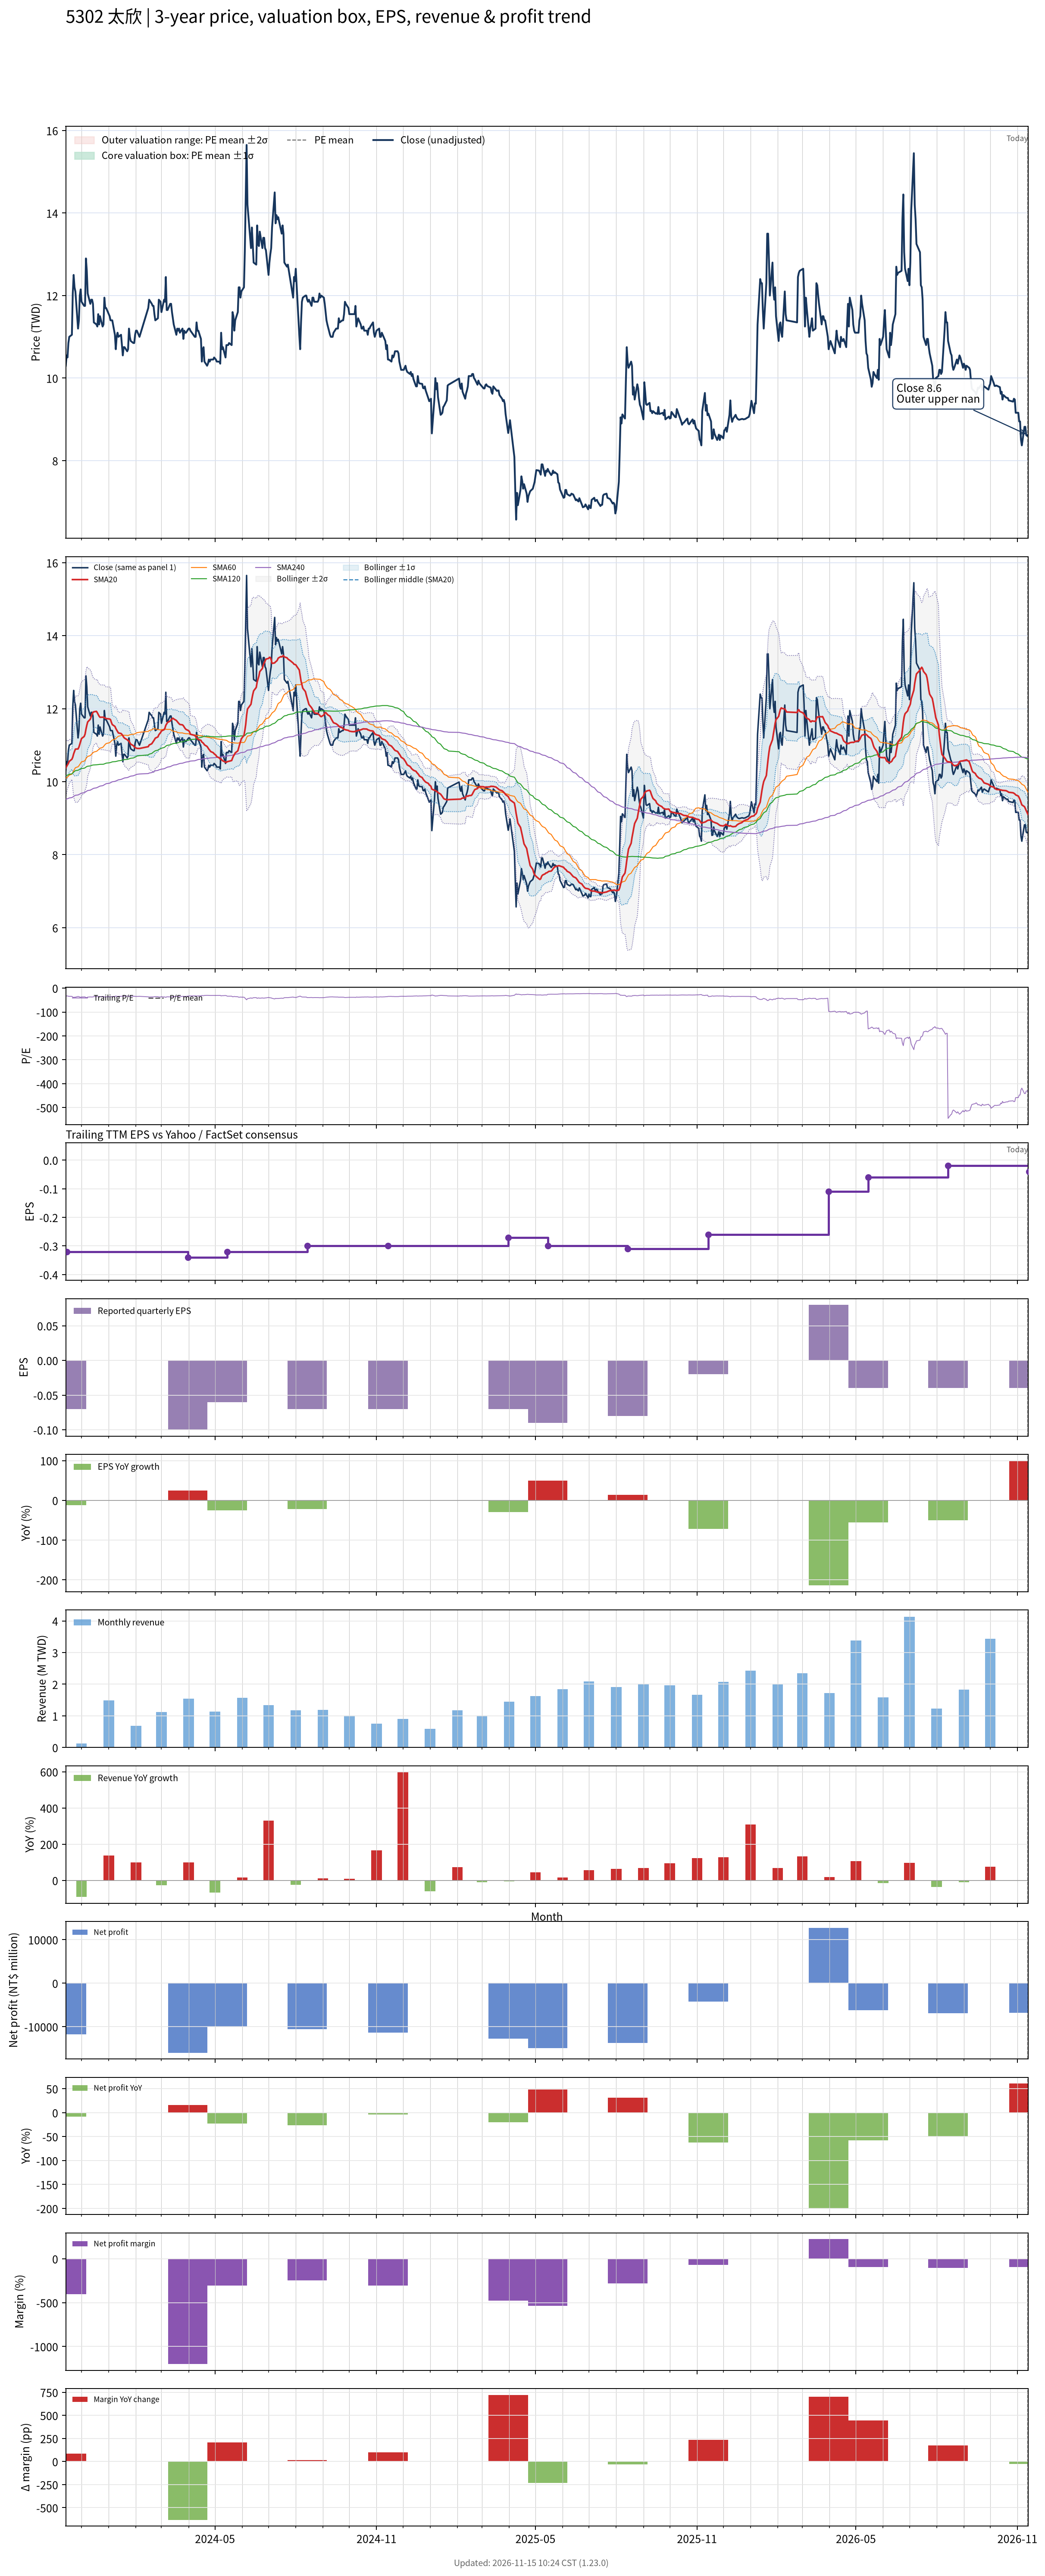

The file beside this chart, header and first rows:
# chart-version: skill-stock-dynamic-val…
date, close, available_date, period_end, eps, ttm_eps, pe, pe_mean, pe_std, price_m2, price_m1, price_mean, price_p1, price_p2, forward_eps, forward_pe, forward_pe_mean, forward_pe_std, forward_price_m2, forward_price_m1, forward_price_mean, forward_price_p1, forward_price_p2, sma20
2023-11-13, 10.3, 2023-08-14, 2023-06-30, -0.09, -0.33, -31.21, , , , , , , , , , , , , , , , , 10.37
2023-11-14, 10.55, 2023-11-14, 2023-09-30, -0.07, -0.32, -32.97, , , , , , , , , , , , , , , , , 10.42
2023-11-15, 10.5, 2023-11-14, 2023-09-30, -0.07, -0.32, -32.81, , , , , , , , , , , , , , , , , 10.46
2023-11-16, 10.85, 2023-11-14, 2023-09-30, -0.07, -0.32, -33.91, , , , , , , , , , , , , , , , , 10.5
2023-11-17, 11, 2023-11-14, 2023-09-30, -0.07, -0.32, -34.38, , , , , , , , , , , , , , , , , 10.56
2023-11-20, 11.05, 2023-11-14, 2023-09-30, -0.07, -0.32, -34.53, , , , , , , , , , , , , , , , , 10.62
2023-11-21, 12.05, 2023-11-14, 2023-09-30, -0.07, -0.32, -37.66, , , , , , , , , , , , , , , , , 10.67
2023-11-22, 12.5, 2023-11-14, 2023-09-30, -0.07, -0.32, -39.06, , , , , , , , , , , , , , , , , 10.76
2023-11-23, 12.2, 2023-11-14, 2023-09-30, -0.07, -0.32, -38.12, , , , , , , , , , , , , , , , , 10.83
2023-11-24, 12.1, 2023-11-14, 2023-09-30, -0.07, -0.32, -37.81, , , , , , , , , , , , , , , , , 10.89
2023-11-27, 11.2, 2023-11-14, 2023-09-30, -0.07, -0.32, -35, , , , , , , , , , , , , , , , , 10.9
2023-11-28, 11.4, 2023-11-14, 2023-09-30, -0.07, -0.32, -35.62, , , , , , , , , , , , , , , , , 10.95
2023-11-29, 12, 2023-11-14, 2023-09-30, -0.07, -0.32, -37.5, , , , , , , , , , , , , , , , , 11.03
2023-11-30, 12.15, 2023-11-14, 2023-09-30, -0.07, -0.32, -37.97, , , , , , , , , , , , , , , , , 11.11
2023-12-01, 11.85, 2023-11-14, 2023-09-30, -0.07, -0.32, -37.03, , , , , , , , , , , , , , , , , 11.18
2023-12-04, 11.75, 2023-11-14, 2023-09-30, -0.07, -0.32, -36.72, , , , , , , , , , , , , , , , , 11.24
2023-12-05, 11.75, 2023-11-14, 2023-09-30, -0.07, -0.32, -36.72, , , , , , , , , , , , , , , , , 11.3
2023-12-06, 12.9, 2023-11-14, 2023-09-30, -0.07, -0.32, -40.31, , , , , , , , , , , , , , , , , 11.44
2023-12-07, 12.6, 2023-11-14, 2023-09-30, -0.07, -0.32, -39.38, , , , , , , , , , , , , , , , , 11.54
2023-12-08, 12.05, 2023-11-14, 2023-09-30, -0.07, -0.32, -37.66, , , , , , , , , , , , , , , , , 11.64
2023-12-11, 11.8, 2023-11-14, 2023-09-30, -0.07, -0.32, -36.88, , , , , , , , , , , , , , , , , 11.71
2023-12-12, 11.9, 2023-11-14, 2023-09-30, -0.07, -0.32, -37.19, , , , , , , , , , , , , , , , , 11.78
2023-12-13, 11.9, 2023-11-14, 2023-09-30, -0.07, -0.32, -37.19, , , , , , , , , , , , , , , , , 11.85
2023-12-14, 11.8, 2023-11-14, 2023-09-30, -0.07, -0.32, -36.88, , , , , , , , , , , , , , , , , 11.9
2023-12-15, 11.35, 2023-11-14, 2023-09-30, -0.07, -0.32, -35.47, , , , , , , , , , , , , , , , , 11.91
2023-12-18, 11.3, 2023-11-14, 2023-09-30, -0.07, -0.32, -35.31, , , , , , , , , , , , , , , , , 11.93
2023-12-19, 11.25, 2023-11-14, 2023-09-30, -0.07, -0.32, -35.16, , , , , , , , , , , , , , , , , 11.89
2023-12-20, 11.55, 2023-11-14, 2023-09-30, -0.07, -0.32, -36.09, , , , , , , , , , , , , , , , , 11.84
2023-12-21, 11.3, 2023-11-14, 2023-09-30, -0.07, -0.32, -35.31, , , , , , , , , , , , , , , , , 11.79
2023-12-22, 11.5, 2023-11-14, 2023-09-30, -0.07, -0.32, -35.94, , , , , , , , , , , , , , , , , 11.77
2023-12-25, 11.25, 2023-11-14, 2023-09-30, -0.07, -0.32, -35.16, , , , , , , , , , , , , , , , , 11.77
2023-12-26, 11.3, 2023-11-14, 2023-09-30, -0.07, -0.32, -35.31, , , , , , , , , , , , , , , , , 11.76
2023-12-27, 11.95, 2023-11-14, 2023-09-30, -0.07, -0.32, -37.34, , , , , , , , , , , , , , , , , 11.76
2023-12-28, 11.7, 2023-11-14, 2023-09-30, -0.07, -0.32, -36.56, , , , , , , , , , , , , , , , , 11.74
2023-12-29, 11.7, 2023-11-14, 2023-09-30, -0.07, -0.32, -36.56, , , , , , , , , , , , , , , , , 11.73
2024-01-02, 11.5, 2023-11-14, 2023-09-30, -0.07, -0.32, -35.94, , , , , , , , , , , , , , , , , 11.72
2024-01-03, 11.4, 2023-11-14, 2023-09-30, -0.07, -0.32, -35.62, , , , , , , , , , , , , , , , , 11.7
2024-01-04, 11.4, 2023-11-14, 2023-09-30, -0.07, -0.32, -35.62, , , , , , , , , , , , , , , , , 11.62
2024-01-05, 11.4, 2023-11-14, 2023-09-30, -0.07, -0.32, -35.62, , , , , , , , , , , , , , , , , 11.56
2024-01-08, 11.05, 2023-11-14, 2023-09-30, -0.07, -0.32, -34.53, , , , , , , , , , , , , , , , , 11.52
2024-01-09, 10.7, 2023-11-14, 2023-09-30, -0.07, -0.32, -33.44, , , , , , , , , , , , , , , , , 11.46
2024-01-10, 11, 2023-11-14, 2023-09-30, -0.07, -0.32, -34.38, , , , , , , , , , , , , , , , , 11.41
2024-01-11, 11.1, 2023-11-14, 2023-09-30, -0.07, -0.32, -34.69, , , , , , , , , , , , , , , , , 11.38
2024-01-12, 11, 2023-11-14, 2023-09-30, -0.07, -0.32, -34.38, , , , , , , , , , , , , , , , , 11.34
2024-01-15, 11.05, 2023-11-14, 2023-09-30, -0.07, -0.32, -34.53, , , , , , , , , , , , , , , , , 11.32
2024-01-16, 10.8, 2023-11-14, 2023-09-30, -0.07, -0.32, -33.75, , , , , , , , , , , , , , , , , 11.29
2024-01-17, 10.55, 2023-11-14, 2023-09-30, -0.07, -0.32, -32.97, , , , , , , , , , , , , , , , , 11.26
2024-01-18, 10.75, 2023-11-14, 2023-09-30, -0.07, -0.32, -33.59, , , , , , , , , , , , , , , , , 11.22
2024-01-19, 10.75, 2023-11-14, 2023-09-30, -0.07, -0.32, -33.59, , , , , , , , , , , , , , , , , 11.19
2024-01-22, 10.65, 2023-11-14, 2023-09-30, -0.07, -0.32, -33.28, , , , , , , , , , , , , , , , , 11.15
2024-01-23, 10.7, 2023-11-14, 2023-09-30, -0.07, -0.32, -33.44, , , , , , , , , , , , , , , , , 11.12
2024-01-24, 11.2, 2023-11-14, 2023-09-30, -0.07, -0.32, -35, , , , , , , , , , , , , , , , , 11.12
2024-01-25, 11, 2023-11-14, 2023-09-30, -0.07, -0.32, -34.38, , , , , , , , , , , , , , , , , 11.07
2024-01-26, 10.9, 2023-11-14, 2023-09-30, -0.07, -0.32, -34.06, , , , , , , , , , , , , , , , , 11.03
2024-01-29, 10.85, 2023-11-14, 2023-09-30, -0.07, -0.32, -33.91, , , , , , , , , , , , , , , , , 10.99
2024-01-30, 10.85, 2023-11-14, 2023-09-30, -0.07, -0.32, -33.91, , , , , , , , , , , , , , , , , 10.96
2024-01-31, 11.05, 2023-11-14, 2023-09-30, -0.07, -0.32, -34.53, , , , , , , , , , , , , , , , , 10.94
2024-02-01, 11.15, 2023-11-14, 2023-09-30, -0.07, -0.32, -34.84, , , , , , , , , , , , , , , , , 10.93
2024-02-02, 11.15, 2023-11-14, 2023-09-30, -0.07, -0.32, -34.84, , , , , , , , , , , , , , , , , 10.91
... 669 more rows
